Run: headless pygame with SDL's dummy video driver; simulated clock (each Clock.tick advances the game by its frame time, no real sleeping); random seed 0; keys injected as events and as key.get_pressed() state; no mouse input; restart key R tapped at the start of phases 3 and 4.
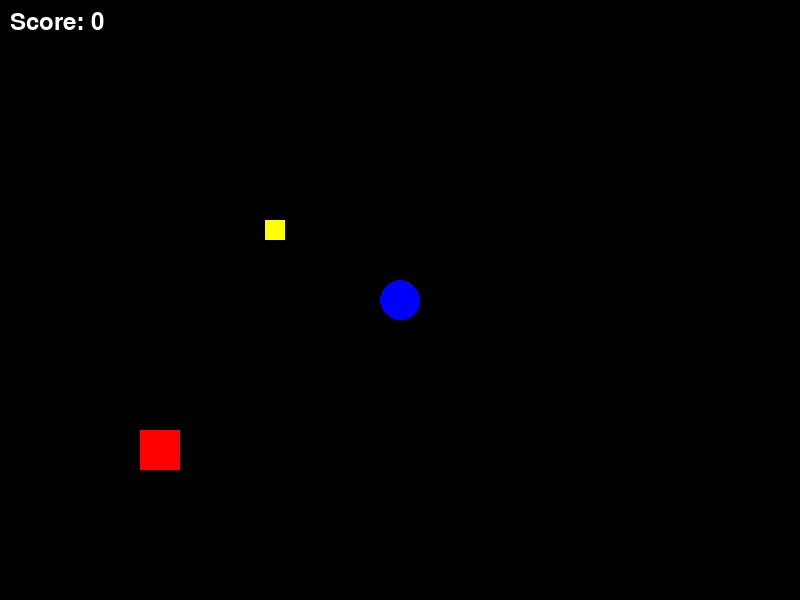
Frame 1 of 4 · flips 1–60 · no input
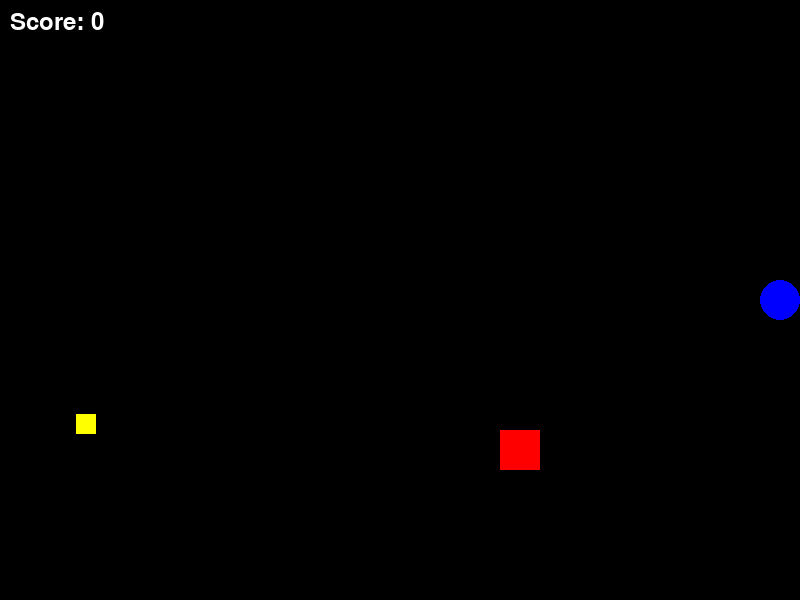
Frame 2 of 4 · flips 61–180 · tapped SPACE, RETURN · held RIGHT (→), D
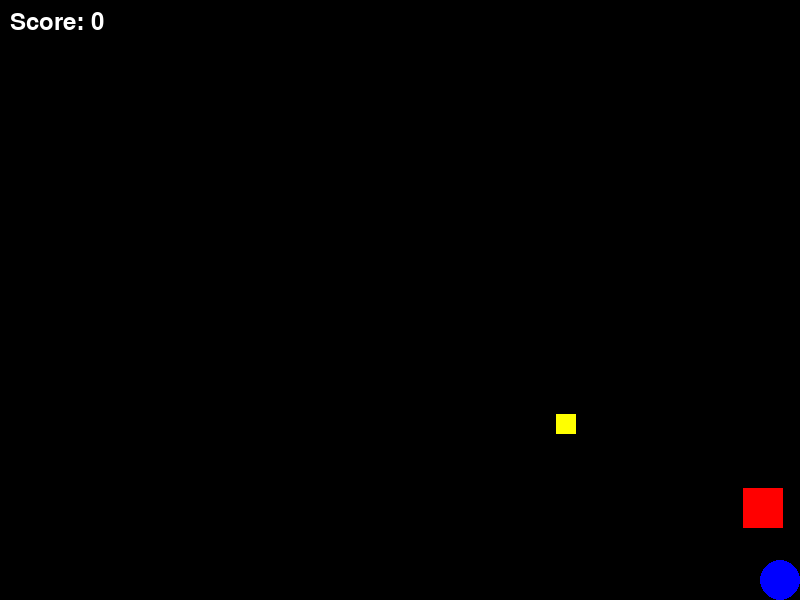
Frame 3 of 4 · flips 181–300 · tapped R · held DOWN (↓), S
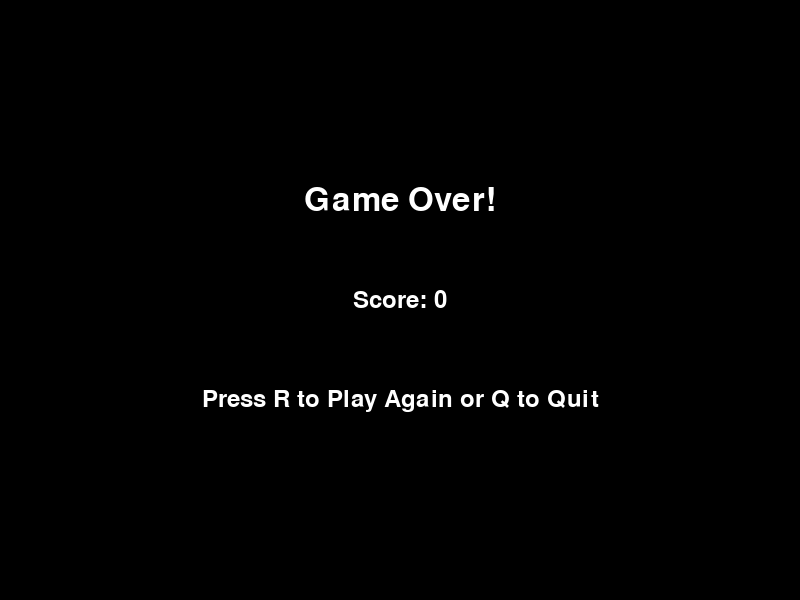
Frame 4 of 4 · flips 301–420 · tapped R · held LEFT (←), A, UP (↑), W

The pygame program that drew these frames:

import pygame
import random
import sys

# Initialize pygame
pygame.init()

WIDTH, HEIGHT = 800, 600
BACKGROUND_COLOR = (0, 0, 0)
PLAYER_COLOR = (0, 0, 255)
ENEMY_COLOR = (255, 0, 0)
COIN_COLOR = (255, 255, 0)

player_radius = 20
player_speed = 5

enemy_size = 40
enemy_speed = 3
coin_size = 20
coin_speed = 4

screen = pygame.display.set_mode((WIDTH, HEIGHT))
pygame.display.set_caption("Circle vs Square")
clock = pygame.time.Clock()
font = pygame.font.SysFont(None, 36)

def check_collision(px, py, ex, ey, size):
    circle_rect = pygame.Rect(px - player_radius, py - player_radius,
                              player_radius * 2, player_radius * 2)
    square_rect = pygame.Rect(ex, ey, size, size)
    return circle_rect.colliderect(square_rect)


def spawn_enemy():
    """Spawn an enemy from a random edge moving inwards."""
    direction = random.choice(["down", "up", "left", "right"])
    if direction == "down":
        x = random.randint(0, WIDTH - enemy_size)
        y = -enemy_size
        dx, dy = 0, enemy_speed
    elif direction == "up":
        x = random.randint(0, WIDTH - enemy_size)
        y = HEIGHT
        dx, dy = 0, -enemy_speed
    elif direction == "left":
        x = WIDTH
        y = random.randint(0, HEIGHT - enemy_size)
        dx, dy = -enemy_speed, 0
    else:  # right
        x = -enemy_size
        y = random.randint(0, HEIGHT - enemy_size)
        dx, dy = enemy_speed, 0
    return x, y, dx, dy


def spawn_coin():
    """Spawn a coin from a random edge moving across the screen."""
    direction = random.choice(["down", "up", "left", "right"])
    if direction == "down":
        x = random.randint(0, WIDTH - coin_size)
        y = -coin_size
        dx, dy = 0, coin_speed
    elif direction == "up":
        x = random.randint(0, WIDTH - coin_size)
        y = HEIGHT
        dx, dy = 0, -coin_speed
    elif direction == "left":
        x = WIDTH
        y = random.randint(0, HEIGHT - coin_size)
        dx, dy = -coin_speed, 0
    else:  # right
        x = -coin_size
        y = random.randint(0, HEIGHT - coin_size)
        dx, dy = coin_speed, 0
    return x, y, dx, dy


def run_game():
    player_x = WIDTH // 2
    player_y = HEIGHT // 2

    enemy_x, enemy_y, enemy_dx, enemy_dy = spawn_enemy()

    coin_x, coin_y, coin_dx, coin_dy = spawn_coin()

    score = 0

    running = True
    while running:
        for event in pygame.event.get():
            if event.type == pygame.QUIT:
                pygame.quit()
                sys.exit()

        keys = pygame.key.get_pressed()
        if keys[pygame.K_LEFT]:
            player_x -= player_speed
        if keys[pygame.K_RIGHT]:
            player_x += player_speed
        if keys[pygame.K_UP]:
            player_y -= player_speed
        if keys[pygame.K_DOWN]:
            player_y += player_speed

        player_x = max(player_radius, min(WIDTH - player_radius, player_x))
        player_y = max(player_radius, min(HEIGHT - player_radius, player_y))

        enemy_x += enemy_dx
        enemy_y += enemy_dy
        if (
            enemy_x < -enemy_size
            or enemy_x > WIDTH
            or enemy_y < -enemy_size
            or enemy_y > HEIGHT
        ):
            enemy_x, enemy_y, enemy_dx, enemy_dy = spawn_enemy()

        coin_x += coin_dx
        coin_y += coin_dy
        if (
            coin_x < -coin_size
            or coin_x > WIDTH
            or coin_y < -coin_size
            or coin_y > HEIGHT
        ):
            coin_x, coin_y, coin_dx, coin_dy = spawn_coin()

        if check_collision(player_x, player_y, enemy_x, enemy_y, enemy_size):
            running = False

        if check_collision(player_x, player_y, coin_x, coin_y, coin_size):
            score += 1
            coin_x, coin_y, coin_dx, coin_dy = spawn_coin()

        screen.fill(BACKGROUND_COLOR)
        score_text = font.render(f"Score: {score}", True, (255, 255, 255))
        screen.blit(score_text, (10, 10))
        pygame.draw.circle(screen, PLAYER_COLOR, (player_x, player_y), player_radius)
        pygame.draw.rect(screen, ENEMY_COLOR, (enemy_x, enemy_y, enemy_size, enemy_size))
        pygame.draw.rect(screen, COIN_COLOR, (coin_x, coin_y, coin_size, coin_size))

        pygame.display.flip()
        clock.tick(60)

    return score


def game_over_screen(score):
    over_font = pygame.font.SysFont(None, 48)
    info_font = pygame.font.SysFont(None, 36)

    while True:
        for event in pygame.event.get():
            if event.type == pygame.QUIT:
                pygame.quit()
                sys.exit()
            if event.type == pygame.KEYDOWN:
                if event.key == pygame.K_r:
                    return True
                if event.key == pygame.K_q:
                    return False

        screen.fill(BACKGROUND_COLOR)
        over_text = over_font.render("Game Over!", True, (255, 255, 255))
        score_text = info_font.render(f"Score: {score}", True, (255, 255, 255))
        prompt_text = info_font.render("Press R to Play Again or Q to Quit", True, (255, 255, 255))

        screen.blit(over_text, over_text.get_rect(center=(WIDTH // 2, HEIGHT // 3)))
        screen.blit(score_text, score_text.get_rect(center=(WIDTH // 2, HEIGHT // 2)))
        screen.blit(prompt_text, prompt_text.get_rect(center=(WIDTH // 2, HEIGHT * 2 // 3)))

        pygame.display.flip()
        clock.tick(60)


def main():
    while True:
        score = run_game()
        if not game_over_screen(score):
            break

    pygame.quit()


if __name__ == "__main__":
    main()
